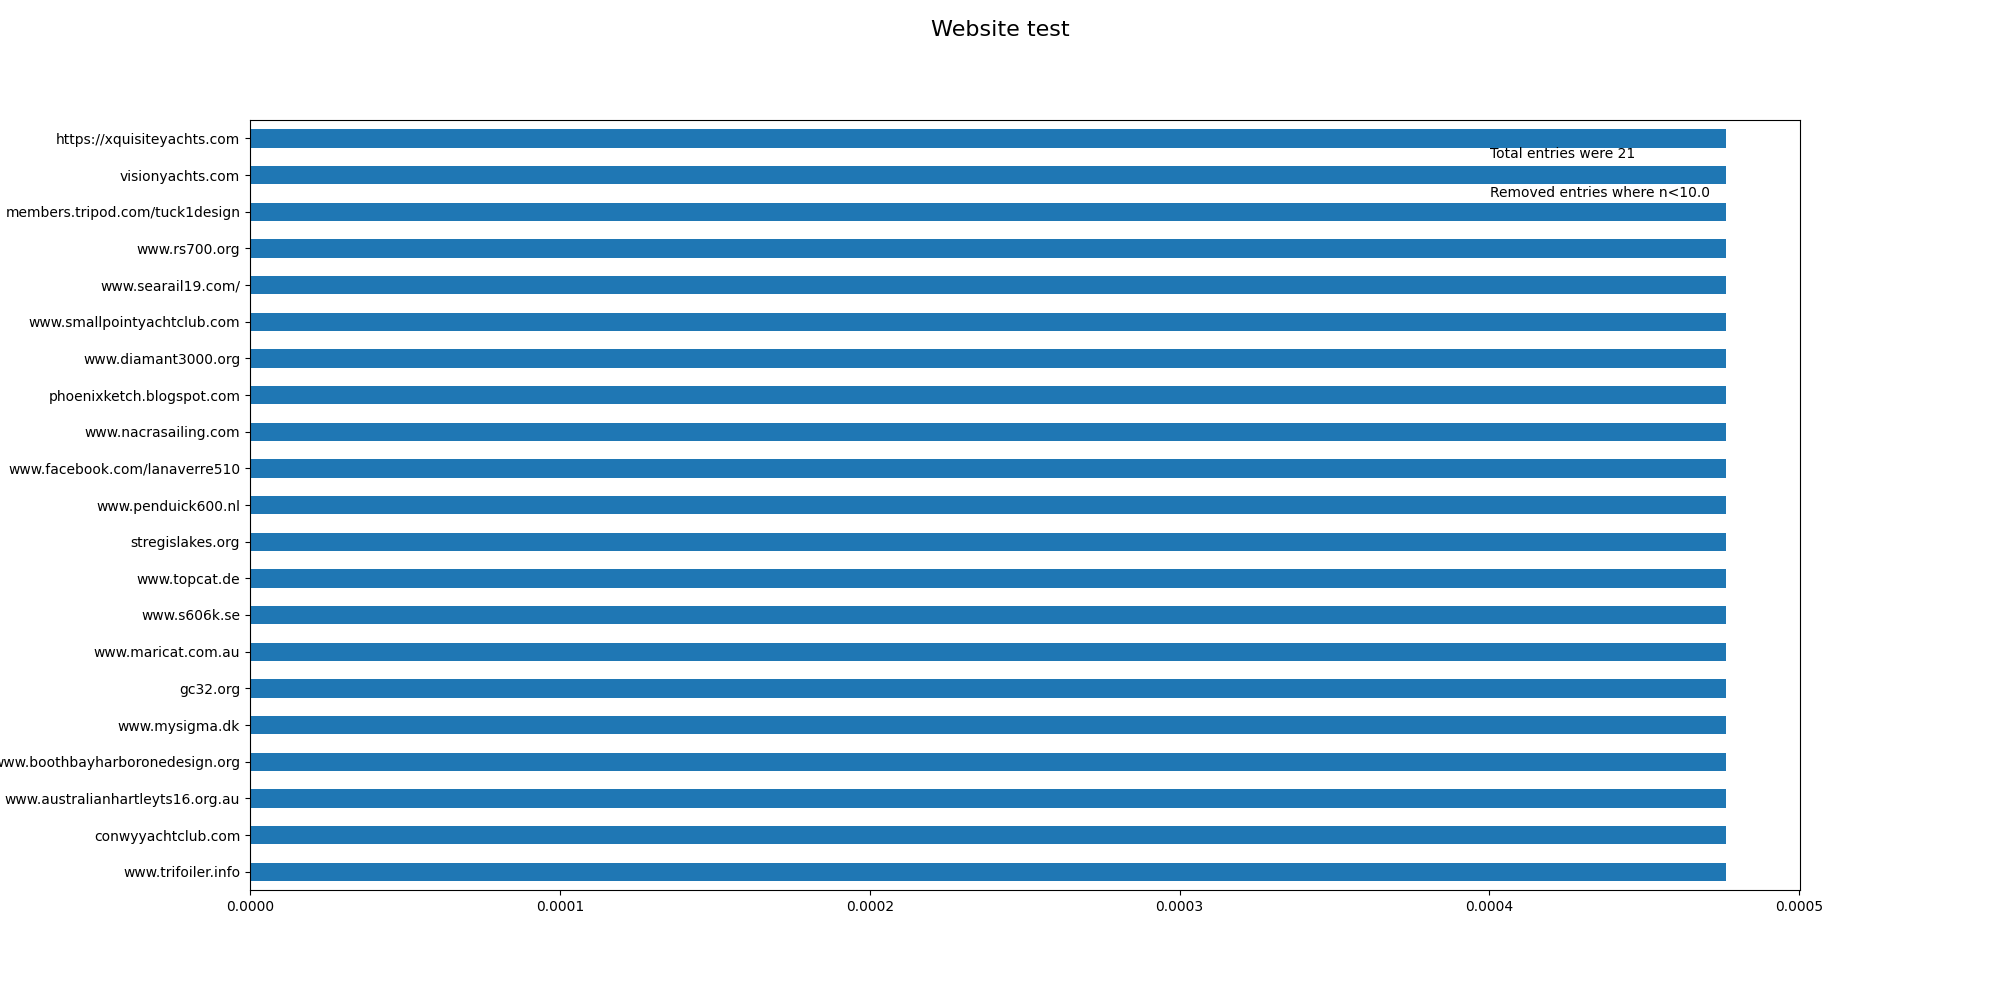

Data behind this chart, as committed beside it:
, Website
www.trifoiler.info, 0.0004764
conwyyachtclub.com, 0.0004764
www.australianhartleyts16.org.au, 0.0004764
www.boothbayharboronedesign.org, 0.0004764
www.mysigma.dk, 0.0004764
gc32.org, 0.0004764
www.maricat.com.au, 0.0004764
www.s606k.se, 0.0004764
www.topcat.de, 0.0004764
stregislakes.org, 0.0004764
www.penduick600.nl, 0.0004764
www.facebook.com/lanaverre510, 0.0004764
www.nacrasailing.com, 0.0004764
phoenixketch.blogspot.com, 0.0004764
www.diamant3000.org, 0.0004764
www.smallpointyachtclub.com, 0.0004764
www.searail19.com/, 0.0004764
www.rs700.org, 0.0004764
members.tripod.com/tuck1design, 0.0004764
visionyachts.com, 0.0004764
https://xquisiteyachts.com, 0.0004764
